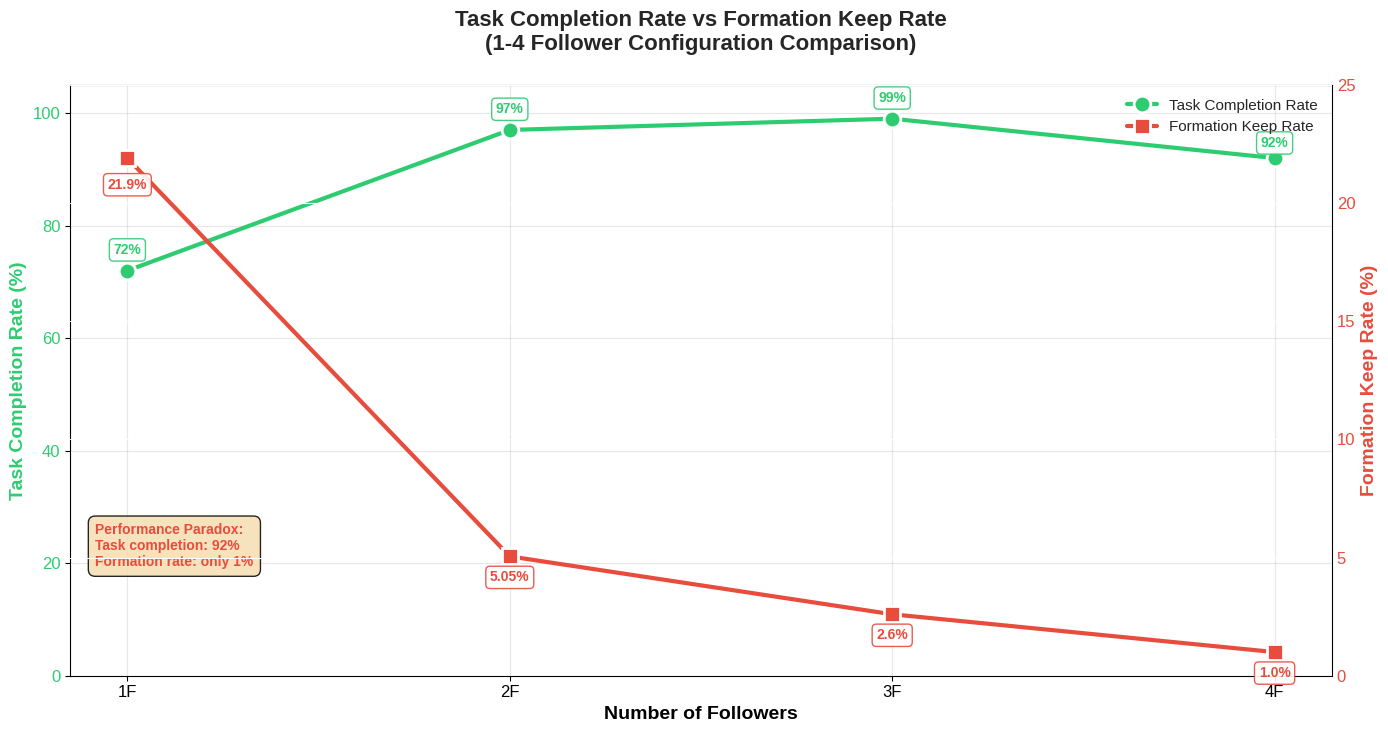
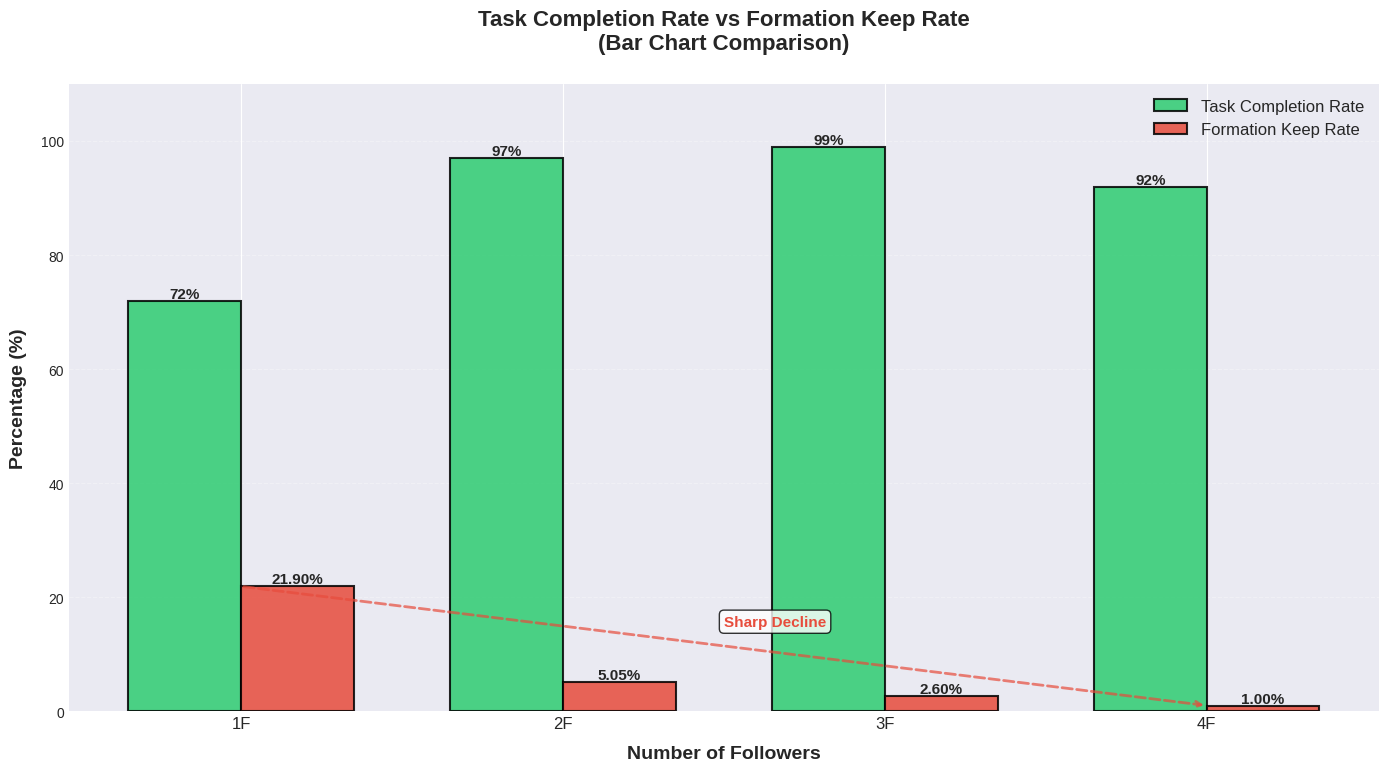

Reproduce these figures in Python, in order.
#!/usr/bin/env python3
# -*- coding: utf-8 -*-
"""
Task Completion Rate vs Formation Keep Rate Visualization
Performance comparison for 1-4 Follower configurations
"""

import matplotlib.pyplot as plt
import numpy as np
from matplotlib import rcParams

# Set font for better display
rcParams['font.family'] = 'sans-serif'
rcParams['font.sans-serif'] = ['DejaVu Sans', 'Arial']
rcParams['axes.unicode_minus'] = False

# 数据（来自测试结果）
follower_counts = [1, 2, 3, 4]
task_completion_rates = [72, 97, 99, 92]  # 任务完成率 (%)
formation_keep_rates = [21.90, 5.05, 2.60, 1.00]  # 编队保持率 (%)

# Create figure with larger size to avoid overlap
fig, ax1 = plt.subplots(figsize=(14, 8), dpi=300)

# Set style
plt.style.use('seaborn-v0_8-darkgrid')

# Plot Task Completion Rate (Left Y-axis)
color1 = '#2ecc71'  # Green
ax1.set_xlabel('Number of Followers', fontsize=14, fontweight='bold')
ax1.set_ylabel('Task Completion Rate (%)', color=color1, fontsize=14, fontweight='bold')
line1 = ax1.plot(follower_counts, task_completion_rates, 
                 color=color1, marker='o', markersize=12, 
                 linewidth=3, label='Task Completion Rate', 
                 markeredgewidth=2, markeredgecolor='white')
ax1.tick_params(axis='y', labelcolor=color1, labelsize=12)
ax1.tick_params(axis='x', labelsize=12)
ax1.set_ylim([0, 105])
ax1.grid(True, alpha=0.3)

# Add value annotations on data points - adjust positions to avoid overlap
for i, (x, y) in enumerate(zip(follower_counts, task_completion_rates)):
    # Adjust vertical offset based on position to avoid overlap
    y_offset = 12 if i != 3 else 8  # Less offset for 4F to avoid overlap with title
    ax1.annotate(f'{y}%', 
                xy=(x, y), 
                xytext=(0, y_offset),
                textcoords='offset points',
                ha='center',
                fontsize=10,
                fontweight='bold',
                color=color1,
                bbox=dict(boxstyle='round,pad=0.3', 
                         facecolor='white', 
                         edgecolor=color1, 
                         alpha=0.9))

# Create right Y-axis for Formation Keep Rate
ax2 = ax1.twinx()
color2 = '#e74c3c'  # Red
ax2.set_ylabel('Formation Keep Rate (%)', color=color2, fontsize=14, fontweight='bold')
line2 = ax2.plot(follower_counts, formation_keep_rates, 
                 color=color2, marker='s', markersize=12, 
                 linewidth=3, label='Formation Keep Rate',
                 markeredgewidth=2, markeredgecolor='white')
ax2.tick_params(axis='y', labelcolor=color2, labelsize=12)
ax2.set_ylim([0, 25])

# Add value annotations on data points - adjust positions to avoid overlap
for i, (x, y) in enumerate(zip(follower_counts, formation_keep_rates)):
    # Adjust position for each point to avoid overlap
    y_offset = -22 if i == 0 else -18  # More offset for first point
    ax2.annotate(f'{y}%', 
                xy=(x, y), 
                xytext=(0, y_offset),
                textcoords='offset points',
                ha='center',
                fontsize=10,
                fontweight='bold',
                color=color2,
                bbox=dict(boxstyle='round,pad=0.3', 
                         facecolor='white', 
                         edgecolor=color2, 
                         alpha=0.9))

# Add title with more padding
plt.title('Task Completion Rate vs Formation Keep Rate\n(1-4 Follower Configuration Comparison)', 
          fontsize=16, fontweight='bold', pad=25)

# Merge legends - place in upper right (original position)
lines1, labels1 = ax1.get_legend_handles_labels()
lines2, labels2 = ax2.get_legend_handles_labels()
ax1.legend(lines1 + lines2, labels1 + labels2, 
          loc='upper right', fontsize=11, 
          framealpha=0.95, edgecolor='black', 
          fancybox=True, shadow=True)

# Add grid
ax1.set_axisbelow(True)

# Set X-axis ticks
ax1.set_xticks(follower_counts)
ax1.set_xticklabels([f'{n}F' for n in follower_counts])

# Add performance contradiction annotation - moved to bottom left to avoid overlap with curves
ax1.text(0.02, 0.18, 
         'Performance Paradox:\nTask completion: 92%\nFormation rate: only 1%',
         transform=ax1.transAxes,
         fontsize=10,
         verticalalignment='bottom',
         bbox=dict(boxstyle='round,pad=0.5', facecolor='wheat', alpha=0.85),
         color='#e74c3c',
         fontweight='bold')

# Adjust layout with extra space at bottom for legend
plt.tight_layout(rect=[0, 0.05, 1, 0.98])

# Save figure with padding to avoid cutting off elements
output_path = 'formation_rate_comparison.png'
plt.savefig(output_path, dpi=300, bbox_inches='tight', facecolor='white', pad_inches=0.3)
print(f"✅ Chart saved to: {output_path}")

# Display figure
plt.show()

# ============================================
# Second Chart: Bar Chart Comparison
# ============================================

fig2, ax = plt.subplots(figsize=(14, 8), dpi=300)

x = np.arange(len(follower_counts))
width = 0.35

# Draw bar chart
bars1 = ax.bar(x - width/2, task_completion_rates, width, 
               label='Task Completion Rate', color='#2ecc71', 
               edgecolor='black', linewidth=1.5, alpha=0.85)
bars2 = ax.bar(x + width/2, formation_keep_rates, width, 
               label='Formation Keep Rate', color='#e74c3c', 
               edgecolor='black', linewidth=1.5, alpha=0.85)

# Add value labels
for bar in bars1:
    height = bar.get_height()
    ax.text(bar.get_x() + bar.get_width()/2., height,
            f'{height:.0f}%',
            ha='center', va='bottom', fontsize=11, fontweight='bold')

for bar in bars2:
    height = bar.get_height()
    ax.text(bar.get_x() + bar.get_width()/2., height,
            f'{height:.2f}%',
            ha='center', va='bottom', fontsize=11, fontweight='bold')

# Set labels and title
ax.set_xlabel('Number of Followers', fontsize=14, fontweight='bold', labelpad=10)
ax.set_ylabel('Percentage (%)', fontsize=14, fontweight='bold', labelpad=10)
ax.set_title('Task Completion Rate vs Formation Keep Rate\n(Bar Chart Comparison)', 
            fontsize=16, fontweight='bold', pad=25)
ax.set_xticks(x)
ax.set_xticklabels([f'{n}F' for n in follower_counts], fontsize=12)
ax.legend(loc='upper right', fontsize=12, framealpha=0.95, 
         edgecolor='black', fancybox=True, shadow=True)

# Add grid
ax.grid(True, axis='y', alpha=0.3, linestyle='--')
ax.set_axisbelow(True)

# Set Y-axis range
ax.set_ylim([0, 110])

# Add trend line annotation
ax.annotate('', xy=(3, 1), xytext=(0, 21.9),
            arrowprops=dict(arrowstyle='->', color='#e74c3c', 
                          lw=2, linestyle='--', alpha=0.7))
ax.text(1.5, 15, 'Sharp Decline', fontsize=11, 
       color='#e74c3c', fontweight='bold',
       bbox=dict(boxstyle='round', facecolor='white', alpha=0.8))

# Adjust layout
plt.tight_layout(rect=[0, 0, 1, 0.98])

# Save second chart with padding
output_path2 = 'formation_rate_bar_comparison.png'
plt.savefig(output_path2, dpi=300, bbox_inches='tight', facecolor='white', pad_inches=0.3)
print(f"✅ Chart saved to: {output_path2}")

# Display figure
plt.show()

print("\n" + "="*60)
print("📊 Visualization completed! Generated two charts:")
print(f"   1. {output_path} - Dual Y-axis Line Chart")
print(f"   2. {output_path2} - Bar Chart Comparison")
print("="*60)

